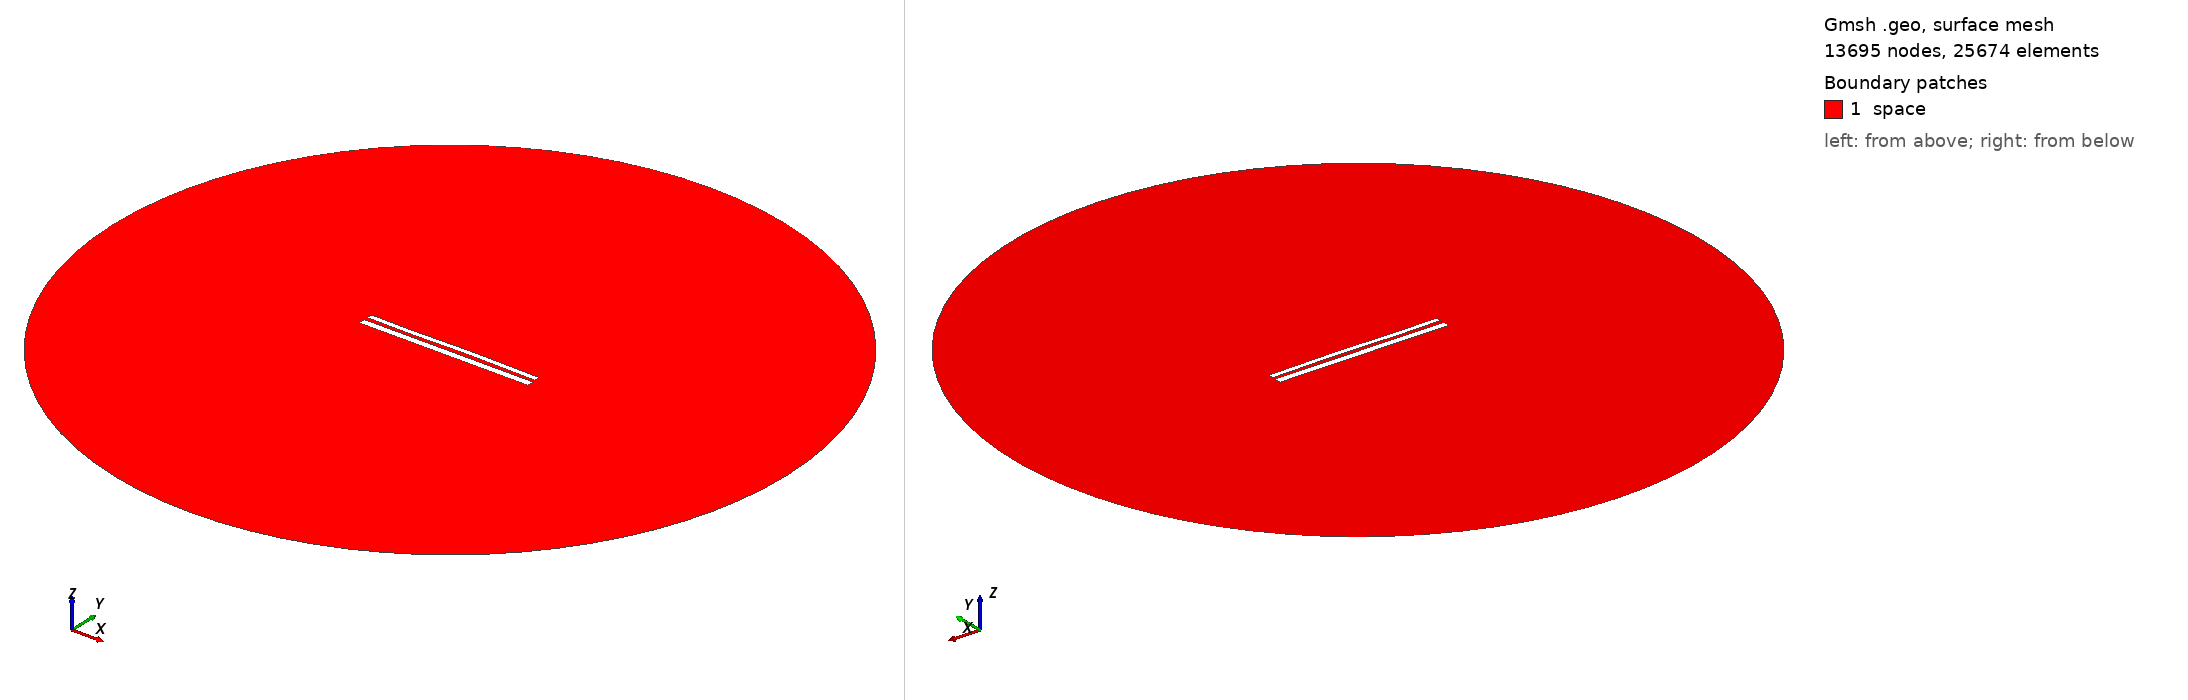

Gmsh geometry script, surface-meshed: 13695 nodes, 25674 surface elements. Boundary patches (legend numbers): 1 space. Left view from above one corner, right view from below the opposite corner. Legend entries are the model's physical surfaces. The drawing asked Gmsh for element sizes between 1% and 20% of the model's largest extent; the script's own settings can give other sizes.

=== 10827.geo (drawn) ===
//---------------------------------------
// Geometry kernel
//---------------------------------------

SetFactory("OpenCASCADE");



//---------------------------------------
// Parameters of the geometry
//---------------------------------------

// Overetch of the upper plate
overetch = 0.375;

// Distance between the plates
distance = 2.0;

// Discretization over the x axis (for the deformation)
nx = 50; 

// Length of the plate
L = 100 - overetch; 

// Number of modes
n = 4; 

// 1st mode coefficient
coeff(1) = -0.075;
beta(1) = 0.596864 * 3.1415926535 / L;

// 2nd mode coefficient
coeff(2) = 0.07499999999999998;
beta(2) = 1.49418 * 3.1415926535 / L;

// 3rd mode coefficient
coeff(3) = -0.15;
beta(3) = 2.50025 * 3.1415926535 / L;

// 4th mode coefficient
coeff(4) = -0.075;
beta(4) = 3.49999 * 3.1415926535 / L;



//---------------------------------------
// Upper plate (deformed rectangle)
//---------------------------------------

// Coordiantes of the upper plate
xmin = -50;
xmax = 50 - overetch;

// Height of the upper plate
yheight = 4 - 2 * overetch;

// Indexes of the points
UpperID[] = {};
LowerID[] = {};
LeftID[] = {};
RightID[] = {};

// Point index
p = 1;

// Horizontal edges
For i In {1:nx}
    x = xmin + (i-1)*(xmax - xmin)/(nx-1);

    y_bottom = distance / 2 + overetch;
    For j In {1:n}
        C = (Cosh(beta(j)*L) + Cos(beta(j)*L)) / (Sinh(beta(j)*L) + Sin(beta(j)*L));
        y_bottom  = y_bottom + coeff(j) * (Cosh(beta(j)*(x+50)) - Cos(beta(j)*(x+50)) - C * (Sinh(beta(j)*(x+50)) - Sin(beta(j)*(x+50))));
    EndFor

    y_top = y_bottom + yheight;

    Point(p) = {x, y_top, 0, 1.0};
    UpperID[i] = p;
    p = p + 1;

    Point(p) = {x, y_bottom, 0, 1.0};
    LowerID[i] = p;
    p = p + 1;
EndFor

// Create point lists
UpperPts[] = {}; LowerPts[] = {};
For i In {1:nx}
  UpperPts[] += {UpperID[i]};
  LowerPts[] += {LowerID[i]};
EndFor

// Build splines
Spline(1) = {UpperPts[]};
Spline(2) = {LowerPts[]};
Line(3) = {LowerPts[nx-1], UpperPts[nx-1]};
Line(4) = {LowerPts[0], UpperPts[0]};

// Build the plane surface
Curve Loop(1) = {2, 3, -1, -4};
Plane Surface(1) = {1};



//---------------------------------------
// Lower plate (rectangle)
//---------------------------------------

// Vertices
Point(1001) = {-50, -1, 0, 1.0};
Point(1002) = { 50, -1, 0, 1.0};
Point(1003) = { 50,  -5, 0, 1.0};
Point(1004) = {-50,  -5, 0, 1.0};

// Edges
Line(5) = {1001, 1002};
Line(6) = {1002, 1003};
Line(7) = {1003, 1004};
Line(8) = {1004, 1001};

// Plane surface
Line Loop(2) = {5, 6, 7, 8};
Plane Surface(2) = {2}; 



//---------------------------------------
// Outer (fictious) boundary
//---------------------------------------

// Points
Point(1005) = {0, 0, 0};       // Center
Point(1006) = {200, 0, 0};     // Start point
Point(1007) = {0, 200, 0};     // 90 degrees
Point(1008) = {-200, 0, 0};    // 180 degrees
Point(1009) = {0, -200, 0};    // 270 degrees

// Circle arcs (each needs start, center, end)
Circle(9) = {1006, 1005, 1007};
Circle(10) = {1007, 1005, 1008};
Circle(11) = {1008, 1005, 1009};
Circle(12) = {1009, 1005, 1006};

// Plane surface for the entire domain
Curve Loop(3) = {9, 10, 11, 12};
Surface(3) = {3};

// Subtract the plates from the whole domain to obtain the actual domain where we want to solve the equations
BooleanDifference{ Surface{3}; Delete; }{ Surface{1}; Surface{2}; Delete; }




//---------------------------------------
// Transfinite Lines/Curves
//---------------------------------------

// Set the number of points on the boundaries
r = 7;

// Plates
Transfinite Curve {1, 2} = 50*r Using Progression 1;
Transfinite Curve {3, 4} = 2*r Using Progression 1;
Transfinite Line {5, 7} = 50*r Using Progression 1;
Transfinite Line {6, 8} = 2*r Using Progression 1;

// Outer boundary
Transfinite Line {9, 10, 11, 12} = 20 Using Progression 1;



//---------------------------------------
// Physical groups
//---------------------------------------                

// Physical curves (boundaries)
Physical Line("force_segment", 10) = {2};
Physical Line("upper_plate", 11) = {1, 3, 4};
Physical Line("lower_plate", 12) = {5, 6, 7, 8};
Physical Line("boundary", 20) = {9, 10, 11, 12};

// Physical Surfaces
Physical Surface("space", 30) = {3};



//---------------------------------------
// 6. Generate the Mesh
//---------------------------------------

// 2D mesh generation
Mesh 2;
